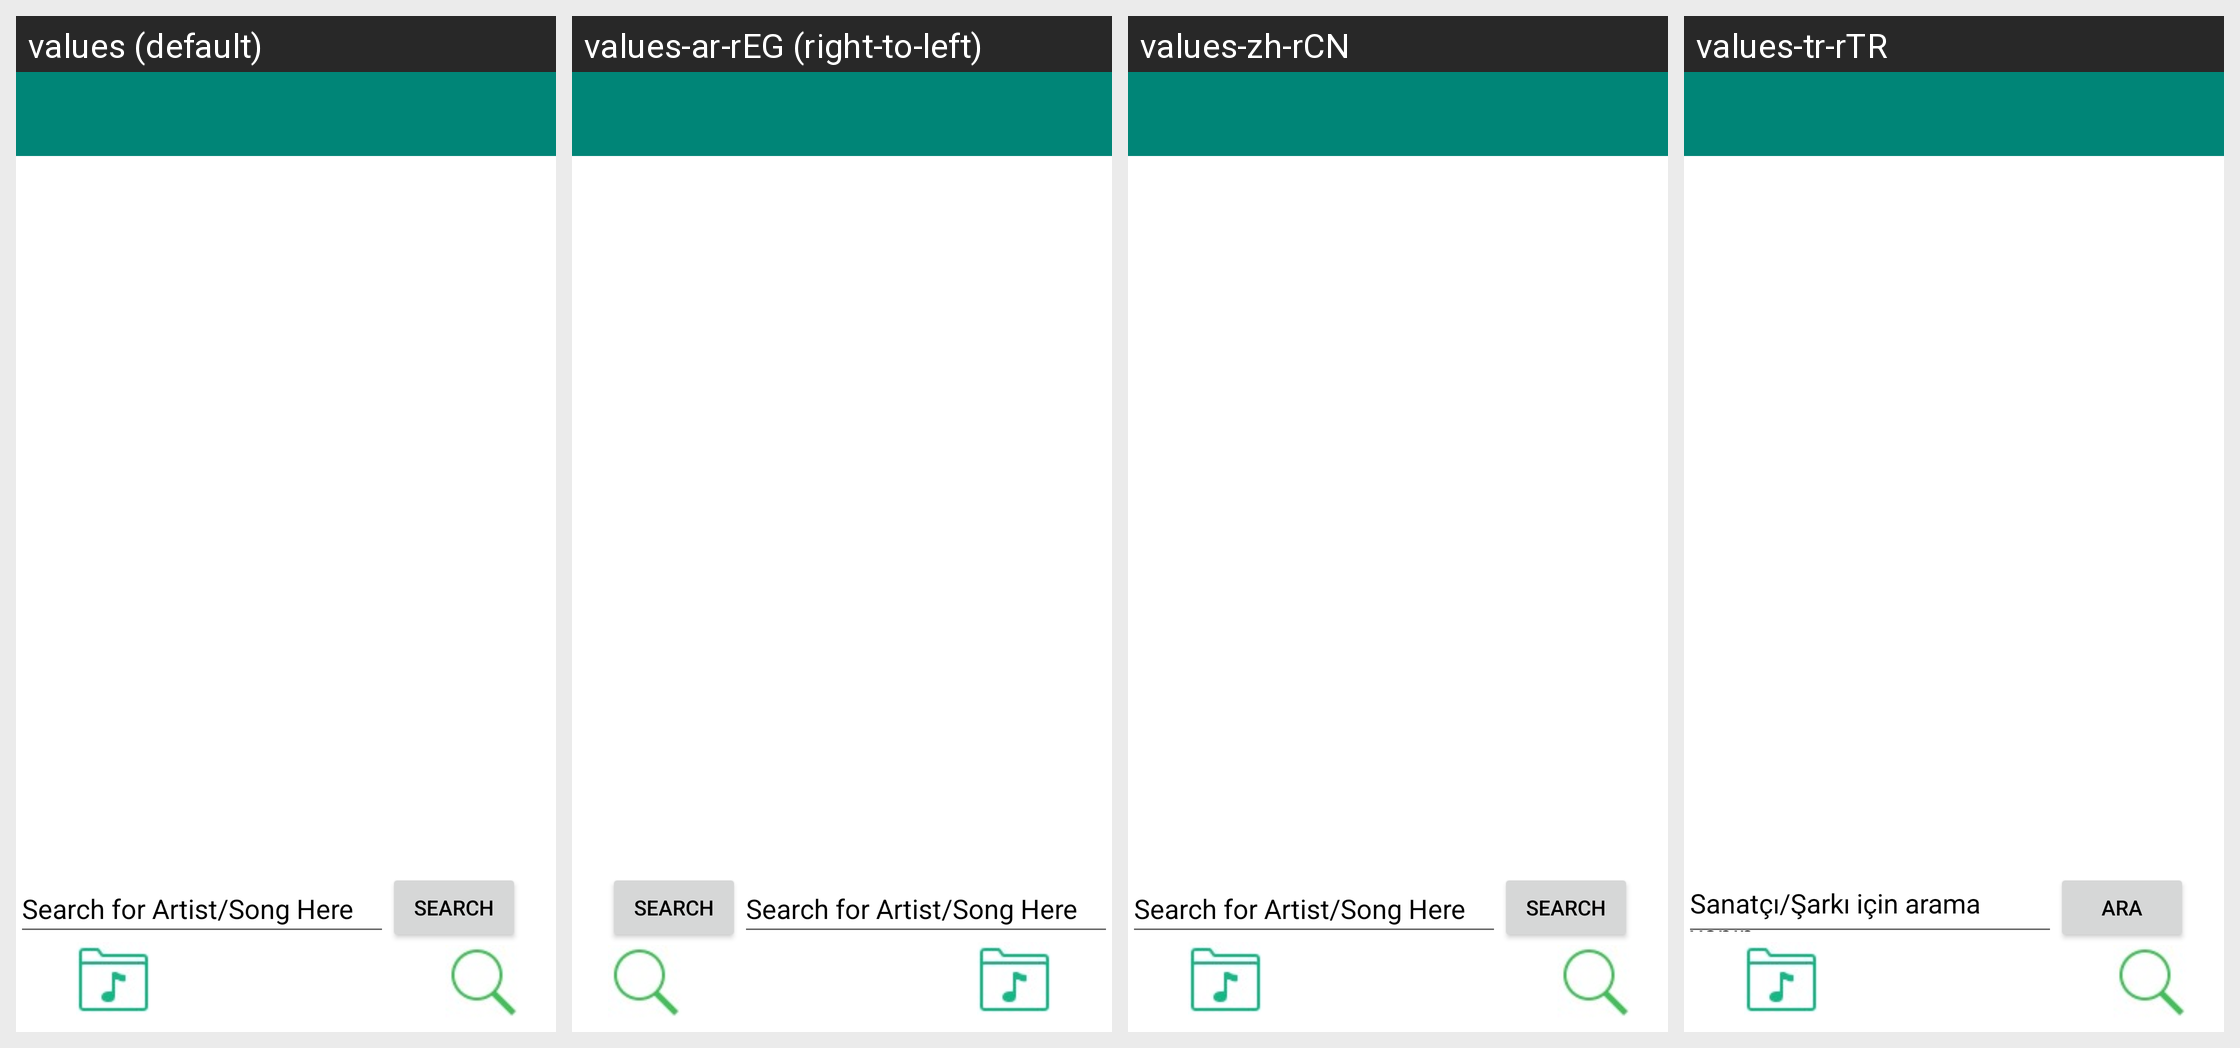

Strings drawn on this Android screen and how each of the app's shown locales translates them:
Android screen res/layout/activity_playlist.xml rendered under 4 locales, left to right: values (default), values-ar-rEG (right-to-left), values-zh-rCN, values-tr-rTR. Device: Nexus 5 (rendered at 1080×1920; each locale shown at half size, 540×960, under a caption strip naming it); theme Theme.FinalProject.
Strings drawn on this screen, with the default value and each locale's value (text and hints the layout hard-codes, and strings that could not be matched under every locale, appear in the picture but are not listed):

search_bar
  values: Search for Artist/Song Here
  values-ar-rEG: Search for Artist/Song Here  [not translated; the default value is used]
  values-zh-rCN: Search for Artist/Song Here  [not translated; the default value is used]
  values-tr-rTR: Sanatçı/Şarkı için arama yapın

search
  values: Search
  values-ar-rEG: Search  [not translated; the default value is used]
  values-zh-rCN: Search  [not translated; the default value is used]
  values-tr-rTR: Ara
